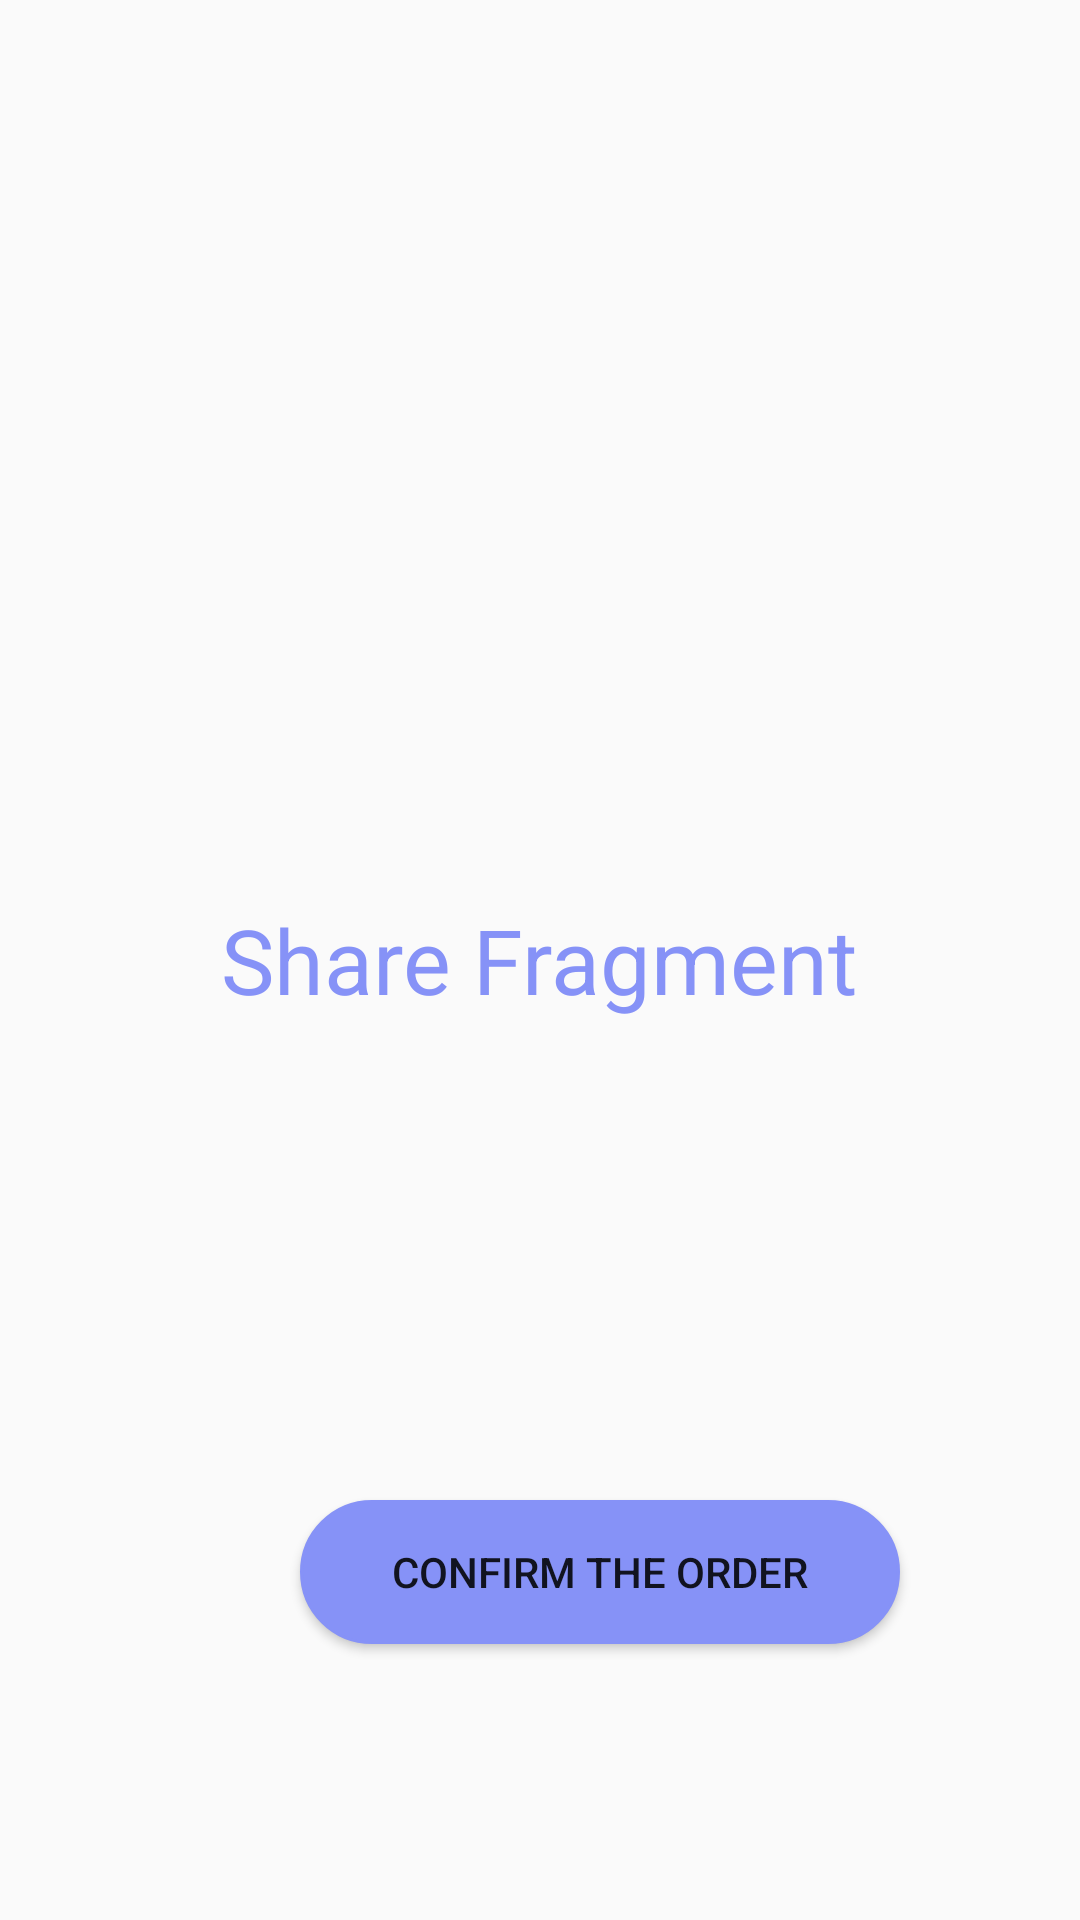

Reconstruct the res/layout file that produces this screen, plus the resources it refers to.
<!-- AndroidManifest.xml: application theme Theme.AppCompat.Light.NoActionBar -->
<!-- res/layout/fragment_share.xml -->
<?xml version="1.0" encoding="utf-8"?>
<RelativeLayout
    xmlns:android="http://schemas.android.com/apk/res/android"
    xmlns:tools="http://schemas.android.com/tools"
    android:layout_width="match_parent"
    android:layout_height="match_parent"
    tools:context=".Share">

    
    <TextView
        android:layout_width="wrap_content"
        android:layout_height="wrap_content"
        android:text="Share Fragment"
        android:textSize="30sp"
        android:layout_centerInParent="true"
        android:textColor="@color/lavander"/>
    <Button
        android:layout_width="200dp"
        android:layout_height="wrap_content"
        android:text="Confirm The Order"
        android:background="@drawable/mybuttonradius"
        android:layout_marginTop="500dp"
        android:layout_marginLeft="100dp"
        android:id="@+id/showmap"
        android:onClick="confirm"
        />

</RelativeLayout>
<!-- resources referenced by this layout -->
<resources>
  <color name="lavander">#8692f7</color>
  <!-- drawable mybuttonradius (drawable) -->
  <?xml version="1.0" encoding="utf-8"?>
  <selector xmlns:android="http://schemas.android.com/apk/res/android" >
      <item android:state_pressed="true" >
          <shape android:shape="rectangle"  >
              <corners android:radius="30dip" />
              <stroke android:width="1dip" android:color="#5e7974" />
              <gradient android:angle="-90" android:startColor="@color/lavander" android:endColor="@color/lavander"  />
          </shape>
      </item>
      <item android:state_focused="true">
          <shape android:shape="rectangle"  >
              <corners android:radius="30dip" />
              <stroke android:width="1dip" android:color="@color/lavander" />
              <solid android:color="@color/lavander"/>
          </shape>
      </item>
      <item >
          <shape android:shape="rectangle"  >
              <corners android:radius="30dip" />
              <stroke android:width="1dip" android:color="@color/lavander" />
              <gradient android:angle="-90" android:startColor="@color/lavander" android:endColor="@color/lavander" />
          </shape>
      </item>
  </selector>
</resources>
